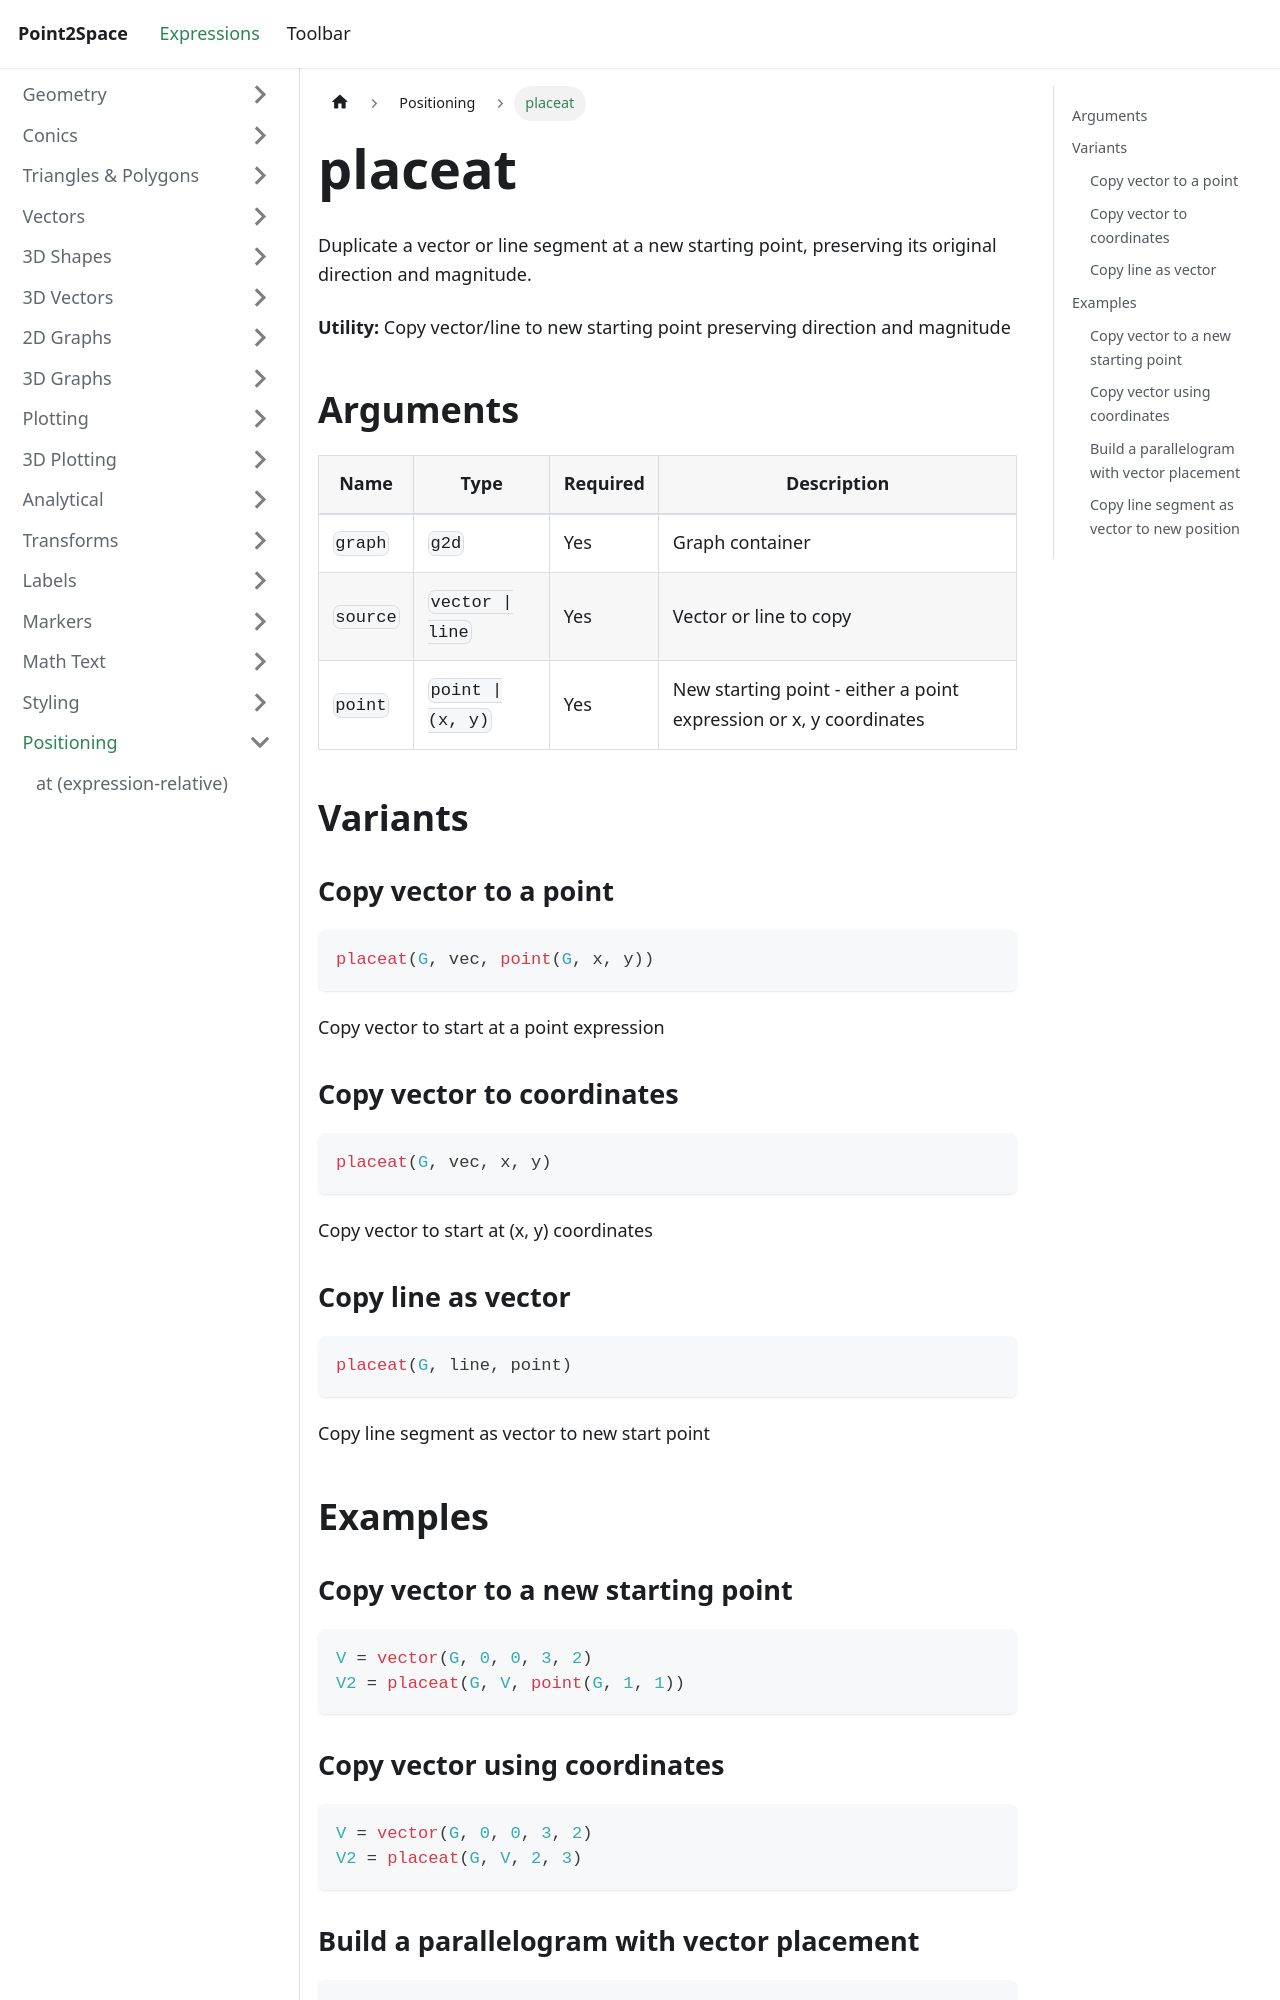

repository: provility/p2s-docs · page: expressions/positioning/placeat/index.html · generator: docusaurus

---
title: placeat
sidebar_label: placeat
---

# placeat

Duplicate a vector or line segment at a new starting point, preserving its original direction and magnitude.

**Utility:** Copy vector/line to new starting point preserving direction and magnitude

## Arguments

| Name | Type | Required | Description |
|------|------|----------|-------------|
| `graph` | `g2d` | Yes | Graph container |
| `source` | `vector \| line` | Yes | Vector or line to copy |
| `point` | `point \| (x, y)` | Yes | New starting point - either a point expression or x, y coordinates |

## Variants

### Copy vector to a point

```js
placeat(G, vec, point(G, x, y))
```

Copy vector to start at a point expression

### Copy vector to coordinates

```js
placeat(G, vec, x, y)
```

Copy vector to start at (x, y) coordinates

### Copy line as vector

```js
placeat(G, line, point)
```

Copy line segment as vector to new start point

## Examples

### Copy vector to a new starting point

```js
V = vector(G, 0, 0, 3, 2)
V2 = placeat(G, V, point(G, 1, 1))
```
